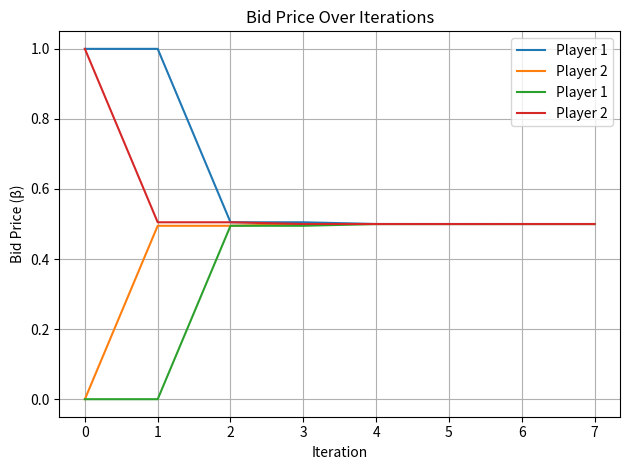

Recreate this plot in Python.
import numpy as np
import matplotlib.pyplot as plt
from scipy.optimize import minimize_scalar


class Auction:
    def __init__(self, a, Gamma, alpha=0.99, rho_bar=2, rho=0.5, epsilon=1e-4):
        self.a = np.array(a)
        self.N = len(a)
        self.Gamma = Gamma
        self.alpha = alpha
        self.rho_bar = rho_bar
        self.rho = rho
        self.epsilon = epsilon
        self.bids = [(self.marginal_valuation(n, 1.0), 1.0) for n in range(self.N)]
        # self.bids = [(0.2, 0.8), (0.2, 0.8)]
        self.history = []

    def valuation(self, n, x):
    #     return 2 * self.a[n] * np.sqrt(x + 1)
        if x>=1:
            return x - x**2/2
        else:
            return 1/2

    def marginal_valuation(self, n, x):
        # return self.a[n] / np.sqrt(x + 1)
        return max(0, 1-x)

    def allocation(self, bids):
        beta_sorted = sorted([(i, b[0], b[1]) for i, b in enumerate(bids)], key=lambda x: (-x[1], x[0]))
        remaining = self.Gamma
        x = np.zeros(self.N)
        for i, beta, d in beta_sorted:
            x[i] = min(d, remaining)
            remaining -= x[i]
            if remaining <= 0:
                break
        return x

    def payment(self, bids, n):
        b_without_n = bids.copy()
        b_without_n[n] = (bids[n][0], 0.0)
        # x_with = self.allocation(bids)
        x_without = self.allocation(b_without_n)
        return sum(bids[m][0] * (x_without[m] - self.x[m]) for m in range(self.N) if m != n)

    def payoff(self, n, bids):
        x = self.allocation(bids)
        τ = self.payment(bids, n)
        return self.valuation(n, x[n]) - τ


    def constrained_demand(self, n, bids):
        Γc = max(0, self.Gamma - sum(d for _, d in bids))
        # Γc = max(0, self.Gamma - sum(d for i, (_, d) in enumerate(bids) if i != n))
        βn, dn = bids[n]
        m = self.find_m(n, bids)
        dm = bids[m][1] if m is not None else 0
        βm = bids[m][0] if m is not None else 0
        Φ = max(0, (βn - βm + self.rho * (dn - self.x[n]) + 0.5 * self.rho_bar * Γc)) / self.rho_bar
        c1 = dm + Γc
        c2 = self.alpha * Φ
        c3 = (2 / self.rho_bar) * βn
        upper_bound = self.x[n] + min(c1, c2, c3)
        return upper_bound

    def find_m(self, n, bids):
        lowest = float('inf')
        idx = None
        for i in range(self.N):
            if i == n or self.x[i] == 0:
                continue
            β = bids[i][0]
            if β < lowest or (β == lowest and (idx is None or i < idx)):
                lowest = β
                idx = i
        return idx

    # def best_response(self, n, bids):
    #     upper = self.constrained_demand(n, bids)
    #     test_ds = np.linspace(self.x[n], upper, 100)
    #     best_d = self.x[n]
    #     best_payoff = -np.inf
    #     β_best = self.marginal_valuation(n, best_d)  # Ensure default value
    #     payoffs = np.zeros((len(test_ds)))
    #     for i, d in enumerate(test_ds):
    #         β = self.marginal_valuation(n, d)
    #         temp_bids = bids.copy()
    #         temp_bids[n] = (β, d)
    #         p = self.payoff(n, temp_bids)
    #         payoffs[i] = p
    #         if p > best_payoff:
    #             best_payoff = p
    #             best_d = d
    #             β_best = β

    #     return (β_best, best_d)

    def best_response(self, n, bids):
        upper = self.constrained_demand(n, bids)
        lower = self.x[n]

        def neg_payoff(d):
            β = self.marginal_valuation(n, d)
            temp_bids = bids.copy()
            temp_bids[n] = (β, d)
            return -self.payoff(n, temp_bids)  # negative for minimization

        res = minimize_scalar(neg_payoff, bounds=(lower, upper), method='bounded')

        best_d = res.x
        β_best = self.marginal_valuation(n, best_d)
        return (β_best, best_d)



    def select_next_player(self):
        for i in range(self.N):
            β, d = self.bids[i]
            if self.x[i] < d and self.x[i] > 0:
                return i
        for i in range(self.N):
            β, d = self.bids[i]
            if self.x[i] == 0 and d > 0:
                return i
        return max(range(self.N), key=lambda i: self.bids[i][0])

    def run(self, max_steps=10000):
        k = 0
        update_log = []
        while k < max_steps:
            bids_old = self.bids.copy()
            self.x = self.allocation(self.bids)
            n = self.select_next_player()
            # n = np.random.randint(0, self.N)
            # n = 1

            self.bids[n] = self.best_response(n, self.bids)
            self.history.append(self.bids.copy())
            update_log.append(n)

            # Check termination
            if len(update_log) >= self.N:
                recent = update_log[-self.N:]
                all_updated = set(recent) == set(range(self.N))
                delta = sum(abs(self.bids[i][1] - bids_old[i][1]) + abs(self.bids[i][0] - bids_old[i][0]) for i in range(self.N))
                if all_updated and delta < self.epsilon:
                    break

            k += 1
        return self.bids, self.allocation(self.bids)
    
    def plot_bid_demand_over_time(self):
        iterations = range(len(self.history))
        for i in range(self.N):
            d_values = [step[i][1] for step in self.history]
            plt.plot(iterations, d_values, label=f'Player {i+1}')
        plt.title('Bid Demand Over Iterations')
        plt.xlabel('Iteration')
        plt.ylabel('Demand (d)')
        plt.legend()
        plt.grid(True)
        plt.tight_layout()
        # plt.xlim(0, 30)
        plt.show()

    def plot_bid_price_over_time(self):
        iterations = range(len(self.history))
        for i in range(self.N):
            beta_values = [step[i][0] for step in self.history]
            plt.plot(iterations, beta_values, label=f'Player {i+1}')
        plt.title('Bid Price Over Iterations')
        plt.xlabel('Iteration')
        plt.ylabel('Bid Price (β)')
        plt.legend()
        plt.grid(True)
        plt.tight_layout()
        # plt.xlim(0, 30)
        plt.show()

if __name__ == "__main__":
    a_values = [1.9, 2.0]
    # a_values = [1.9, 2.0, 2.1, 2.2, 2.4]
    Gamma = 1.0
    auction = Auction(a=a_values, Gamma=Gamma)
    final_bids, final_allocation = auction.run()

    S = 20
    delta = (1 - final_allocation) * S / np.sum(1-final_allocation)

    # Compute and print total social welfare
    social_welfare = sum(auction.valuation(n, final_allocation[n]) for n in range(auction.N))
    print(f"\nTotal Social Welfare: {social_welfare:.4f}")


    print("Final Allocations:")
    for i, x in enumerate(final_allocation):
        print(f"Player {i+1}: x = {x:.4f}")

    print(f"Sums: {np.sum(final_allocation):.4f}")

    print("\nFinal Bids (β_n = v'_n(d_n)):")
    for i, (beta, _) in enumerate(final_bids):
        print(f"Player {i+1}: β = {beta:.4f}")

    # print("\nFinal Delta:")
    # for i, d in enumerate(delta):
    #     print(f"Player {i+1}: Delta = {d:.4f}")

    # print(f"Sums: {np.sum(delta):.4f}")

    auction.plot_bid_demand_over_time()
    auction.plot_bid_price_over_time()